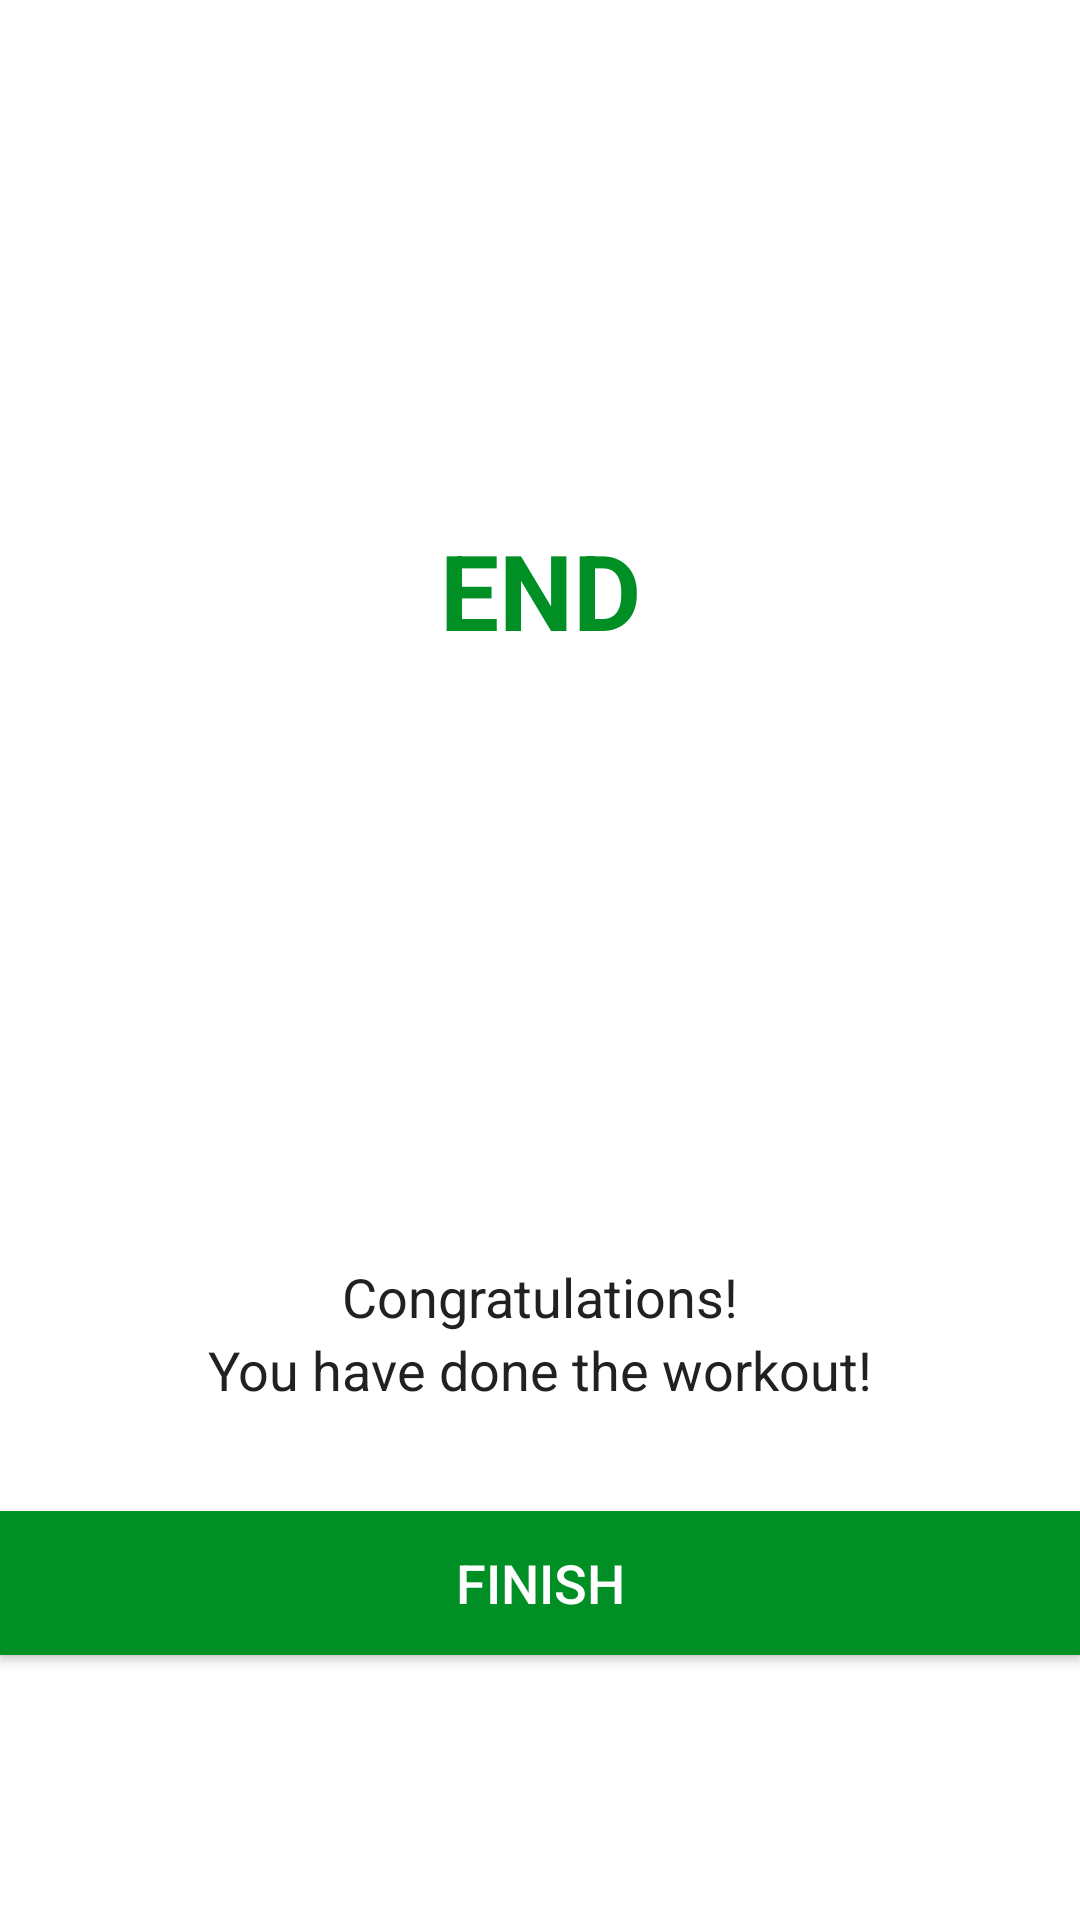

Write the Android layout XML for this screen, with the resource values it uses.
<!-- AndroidManifest.xml: application theme Theme.7MinuteWorkout -->
<!-- res/layout/activity_finish.xml -->
<?xml version="1.0" encoding="utf-8"?>
<androidx.constraintlayout.widget.ConstraintLayout xmlns:android="http://schemas.android.com/apk/res/android"
    xmlns:app="http://schemas.android.com/apk/res-auto"
    xmlns:tools="http://schemas.android.com/tools"
    android:layout_width="match_parent"
    android:layout_height="match_parent"
    tools:context=".FinishActivity">

    <TextView
        android:layout_width="wrap_content"
        android:layout_height="wrap_content"
        android:text="END"
        android:textSize="35sp"
        android:textColor="@color/colorAccent"
        android:textStyle="bold"
        app:layout_constraintStart_toStartOf="parent"
        app:layout_constraintEnd_toEndOf="parent"
        app:layout_constraintBottom_toTopOf="@id/finishLinearLayout"
        android:layout_marginBottom="25dp"
        />
    <LinearLayout
        android:id="@+id/finishLinearLayout"
        android:layout_width="150dp"
        android:layout_height="150dp"
        android:background="@drawable/item_circular_color"
        app:layout_constraintStart_toStartOf="parent"
        app:layout_constraintEnd_toEndOf="parent"
        app:layout_constraintTop_toTopOf="parent"
        app:layout_constraintBottom_toBottomOf="parent"
        android:orientation="vertical"
        android:gravity="center"
        android:layout_gravity="center"
        >
        <ImageView
            android:layout_width="50dp"
            android:layout_height="50dp"
            android:src="@drawable/ic_baseline_done_24"
            />
    </LinearLayout>
    <TextView
        android:id="@+id/tvCongrates"
        android:layout_width="wrap_content"
        android:layout_height="wrap_content"
        android:layout_marginTop="25dp"
        android:text="Congratulations!"
        android:textColor="#212121"
        android:textSize="18sp"
        app:layout_constraintTop_toBottomOf="@id/finishLinearLayout"
        app:layout_constraintStart_toStartOf="parent"
        app:layout_constraintEnd_toEndOf="parent"

        />

    <TextView
        android:id="@+id/tvDon"
        android:layout_width="wrap_content"
        android:layout_height="wrap_content"
        android:text="You have done the workout!"
        android:textColor="#212121"
        android:textSize="18sp"
        app:layout_constraintTop_toBottomOf="@id/tvCongrates"
        app:layout_constraintStart_toStartOf="parent"
        app:layout_constraintEnd_toEndOf="parent"
        />

    <Button
        android:id="@+id/btnFinish"
        android:layout_width="match_parent"
        android:layout_height="wrap_content"
        android:layout_gravity="bottom"
        android:layout_marginTop="35dp"
        android:background="@color/colorAccent"
        android:text="FINISH"
        android:textColor="#FFFFFF"
        android:textSize="18sp"
        app:layout_constraintTop_toBottomOf="@id/tvDon"
        app:layout_constraintStart_toStartOf="parent"
        app:layout_constraintEnd_toEndOf="parent"
        />


</androidx.constraintlayout.widget.ConstraintLayout>
<!-- resources referenced by this layout -->
<resources>
  <color name="colorAccent">#008F24</color>
  <style name="Theme.7MinuteWorkout" parent="Theme.MaterialComponents.DayNight.NoActionBar">
          
          <item name="colorPrimary">@color/purple_500</item>
          <item name="colorPrimaryVariant">@color/purple_700</item>
          <item name="colorOnPrimary">@color/white</item>
          
          <item name="colorSecondary">@color/teal_200</item>
          <item name="colorSecondaryVariant">@color/teal_700</item>
          <item name="colorOnSecondary">@color/black</item>
          
          <item name="android:statusBarColor" tools:targetApi="l">?attr/colorPrimaryVariant</item>
          
      </style>
  <color name="purple_500">#FF6200EE</color>
  <color name="purple_700">#FF3700B3</color>
  <color name="white">#FFFFFFFF</color>
  <color name="teal_200">#FF03DAC5</color>
  <color name="teal_700">#FF018786</color>
  <color name="black">#FF000000</color>
</resources>
